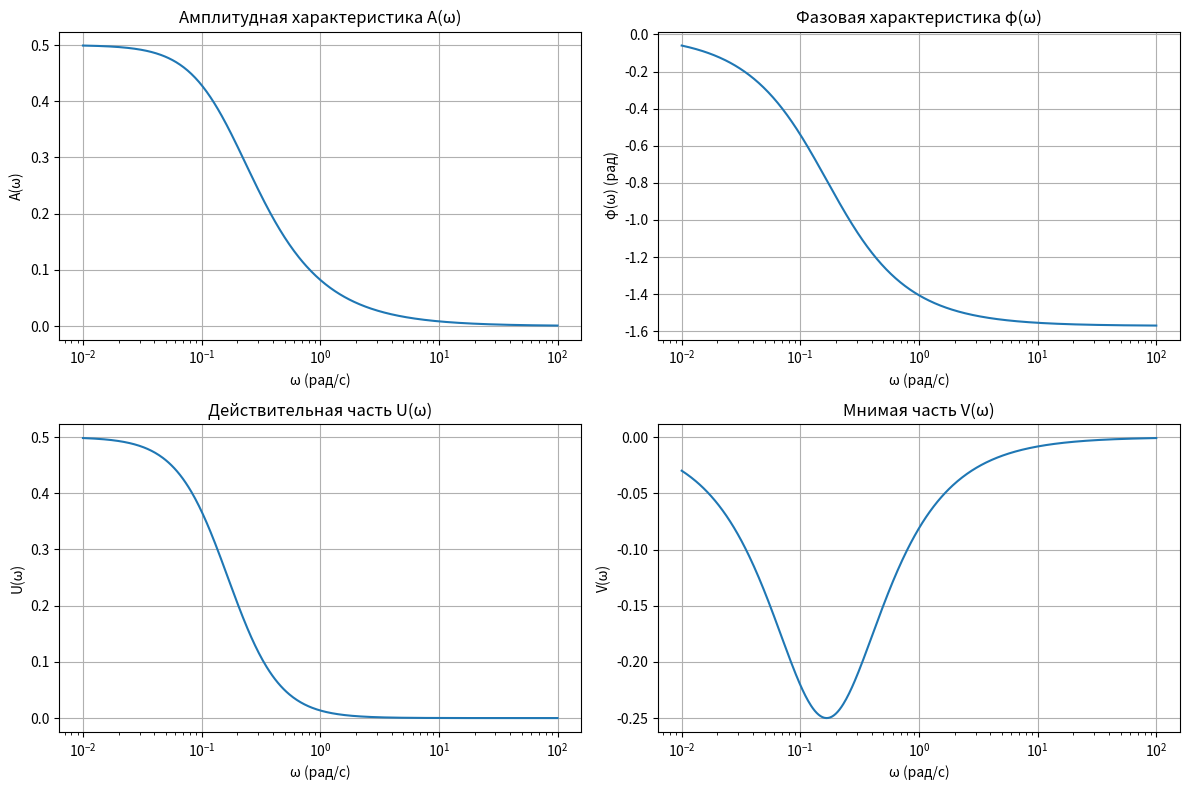
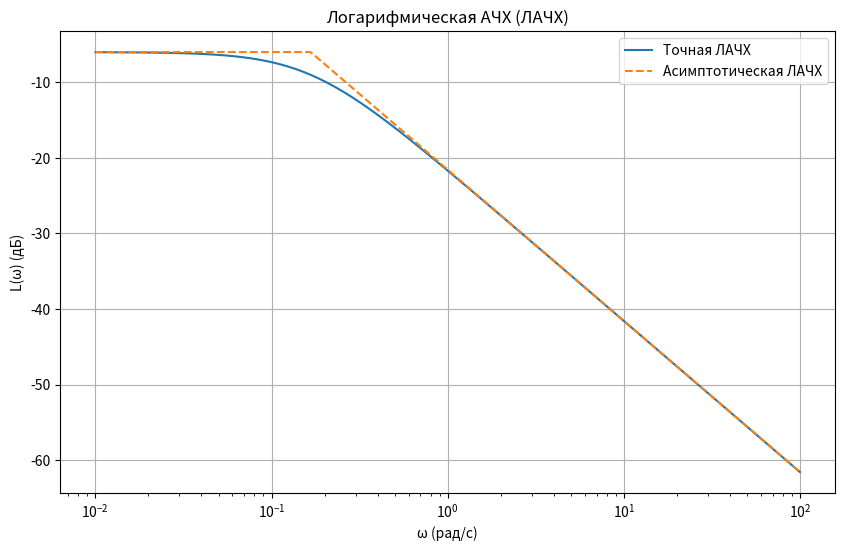
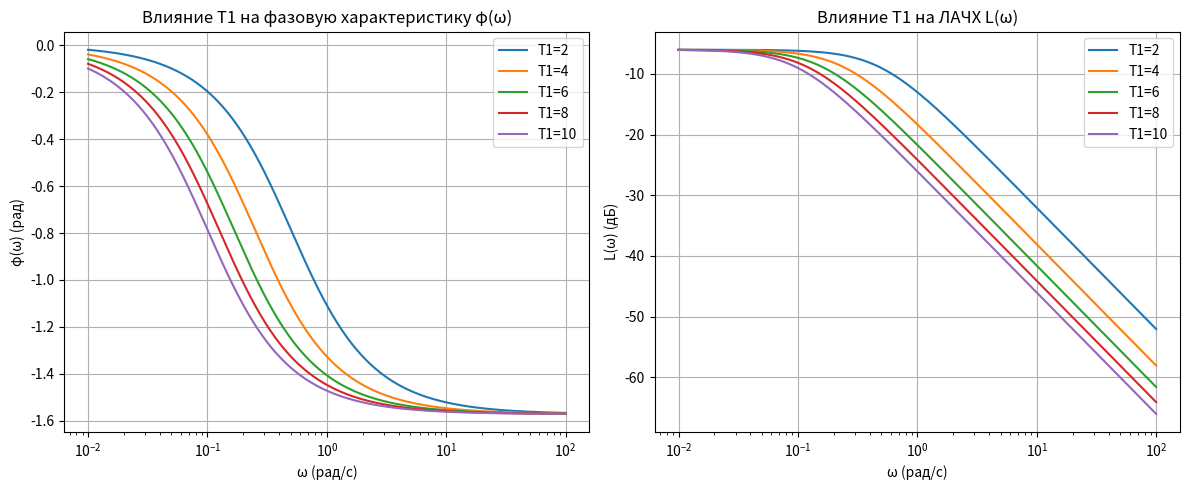
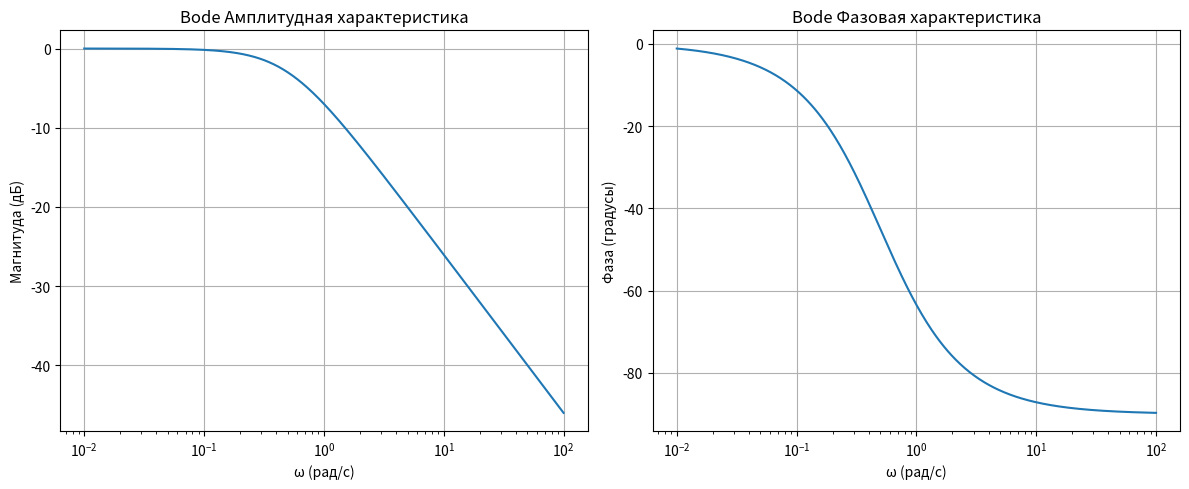
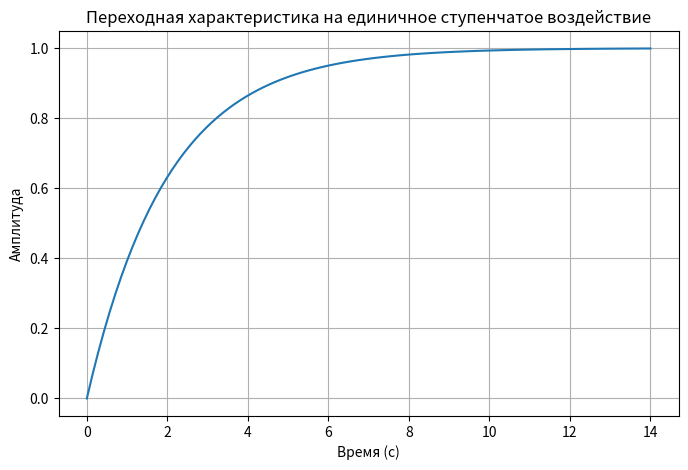
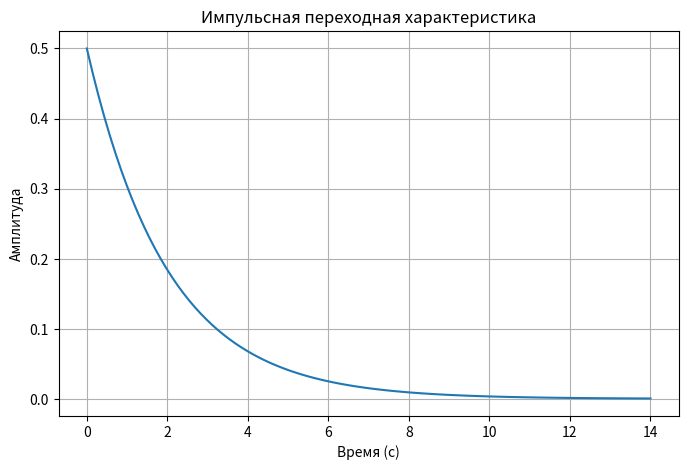

The matplotlib source for these figures, in order:
import numpy as np
import matplotlib.pyplot as plt
from scipy.signal import TransferFunction, bode, step, impulse

# ==============================================================
# Апериодическое звено (First-order lag element)
# ==============================================================
# Теоретическое обоснование:
# Апериодическое звено характеризуется передаточной функцией:
#     W(s) = k / (T1 * s + 1)
# где:
#     - k: коэффициент передачи
#     - T1: постоянная времени
#
# Частотные характеристики апериодического звена включают:
#     - Амплитудно-частотная характеристика (АЧХ)
#     - Фазо-частотная характеристика (ФЧХ)
#     - Действительная и мнимая части
#     - Логарифмическая амплитудно-частотная характеристика (ЛАЧХ)
#
# Цель: исследовать влияние параметра T1 на ФЧХ и ЛАЧХ.

# Заданные параметры
k = 0.5          # Коэффициент передачи
T1 = 6           # Постоянная времени T1
T2 = 4           # Дополнительный параметр (не используется в апериодическом звене)
epsilon = 0.6    # Коэффициент затухания (не используется в апериодическом звене)

# Диапазон частот
omega = np.logspace(-2, 2, 500)  # Логарифмически распределенные частоты от 0.01 до 100 рад/с

# Расчет амплитудно-частотной характеристики (АЧХ)
# А(ω) = k / sqrt((T1 * ω)^2 + 1)
A_omega = k / np.sqrt((T1 * omega)**2 + 1)

# Расчет фазо-частотной характеристики (ФЧХ)
# φ(ω) = -arctangent(T1 * ω)
phi_omega = -np.arctan(T1 * omega)

# Расчет действительной и мнимой частей
# U(ω) = А(ω) * cos(φ(ω))
# V(ω) = А(ω) * sin(φ(ω))
U_omega = A_omega * np.cos(phi_omega)
V_omega = A_omega * np.sin(phi_omega)

# Логарифмическая амплитудно-частотная характеристика (ЛАЧХ)
# L(ω) = 20 * log10(A(ω))
L_omega = 20 * np.log10(A_omega)

# Построение графиков частотных характеристик
# --------------------------------------------

# 1. Амплитудная характеристика A(ω)
plt.figure(figsize=(12, 8))
plt.subplot(2, 2, 1)
plt.semilogx(omega, A_omega)
plt.title("Амплитудная характеристика A(ω)")
plt.xlabel("ω (рад/с)")
plt.ylabel("A(ω)")
plt.grid(True)

# 2. Фазовая характеристика φ(ω)
plt.subplot(2, 2, 2)
plt.semilogx(omega, phi_omega)
plt.title("Фазовая характеристика φ(ω)")
plt.xlabel("ω (рад/с)")
plt.ylabel("φ(ω) (рад)")
plt.grid(True)

# 3. Действительная часть U(ω)
plt.subplot(2, 2, 3)
plt.semilogx(omega, U_omega)
plt.title("Действительная часть U(ω)")
plt.xlabel("ω (рад/с)")
plt.ylabel("U(ω)")
plt.grid(True)

# 4. Мнимая часть V(ω)
plt.subplot(2, 2, 4)
plt.semilogx(omega, V_omega)
plt.title("Мнимая часть V(ω)")
plt.xlabel("ω (рад/с)")
plt.ylabel("V(ω)")
plt.grid(True)

plt.tight_layout()
plt.show()

# Построение Логарифмической АЧХ (ЛАЧХ)
# -------------------------------------

# Точная ЛАЧХ
plt.figure(figsize=(10, 6))
plt.semilogx(omega, L_omega, label="Точная ЛАЧХ")

# Асимптотическая ЛАЧХ
# При низких частотах (ω → 0): L(ω) ≈ 20 * log10(k)
# При высоких частотах (ω → ∞): L(ω) ≈ 20 * log10(k) - 20 * log10(T1 * ω)
asymp_L_omega = np.where(
    omega <= 1/T1,
    20 * np.log10(k),
    20 * np.log10(k) - 20 * np.log10(T1 * omega)
)
plt.semilogx(omega, asymp_L_omega, '--', label="Асимптотическая ЛАЧХ")
plt.title("Логарифмическая АЧХ (ЛАЧХ)")
plt.xlabel("ω (рад/с)")
plt.ylabel("L(ω) (дБ)")
plt.legend()
plt.grid(True)
plt.show()

# Исследование влияния параметра T1 на φ(ω) и L(ω)
# -------------------------------------------------
# Будем варьировать значение T1 и наблюдать изменения в ФЧХ и ЛАЧХ

T1_values = [2, 4, 6, 8, 10]  # Различные значения T1 для исследования

plt.figure(figsize=(12, 5))

# Фазовая характеристика при различных T1
plt.subplot(1, 2, 1)
for T1_var in T1_values:
    phi_var = -np.arctan(T1_var * omega)
    plt.semilogx(omega, phi_var, label=f"T1={T1_var}")
plt.title("Влияние T1 на фазовую характеристику φ(ω)")
plt.xlabel("ω (рад/с)")
plt.ylabel("φ(ω) (рад)")
plt.legend()
plt.grid(True)

# Логарифмическая АЧХ при различных T1
plt.subplot(1, 2, 2)
for T1_var in T1_values:
    A_var = k / np.sqrt((T1_var * omega)**2 + 1)
    L_var = 20 * np.log10(A_var)
    plt.semilogx(omega, L_var, label=f"T1={T1_var}")
plt.title("Влияние T1 на ЛАЧХ L(ω)")
plt.xlabel("ω (рад/с)")
plt.ylabel("L(ω) (дБ)")
plt.legend()
plt.grid(True)

plt.tight_layout()
plt.show()

# Выводы:
# -------
# 1. При увеличении параметра T1 фазовая характеристика φ(ω) становится более пологой,
#    что указывает на увеличение фазового сдвига на низких частотах.
# 2. ЛАЧХ смещается влево при увеличении T1, демонстрируя уменьшение полосы пропускания
#    системы и снижение усиления на высоких частотах.

# Использование функции tf для задания передаточной функции
# ---------------------------------------------------------
# Функция tf из модуля scipy.signal позволяет задать передаточную функцию системы

# Задаем передаточную функцию апериодического звена с параметрами T=2, k=1
k_tf = 1
T_tf = 2
system = TransferFunction([k_tf], [T_tf, 1])

# Построение характеристик с использованием функции tf
# ----------------------------------------------------

# 1. Частотные характеристики (Bode plot)
w, mag, phase = bode(system, omega)

plt.figure(figsize=(12, 5))

# Амплитудная характеристика (Bode magnitude)
plt.subplot(1, 2, 1)
plt.semilogx(w, mag)
plt.title("Bode Амплитудная характеристика")
plt.xlabel("ω (рад/с)")
plt.ylabel("Магнитуда (дБ)")
plt.grid(True)

# Фазовая характеристика (Bode phase)
plt.subplot(1, 2, 2)
plt.semilogx(w, phase)
plt.title("Bode Фазовая характеристика")
plt.xlabel("ω (рад/с)")
plt.ylabel("Фаза (градусы)")
plt.grid(True)

plt.tight_layout()
plt.show()

# 2. Переходная характеристика (ступенчатая)
t_step, step_response = step(system)

plt.figure(figsize=(8, 5))
plt.plot(t_step, step_response)
plt.title("Переходная характеристика на единичное ступенчатое воздействие")
plt.xlabel("Время (с)")
plt.ylabel("Амплитуда")
plt.grid(True)
plt.show()

# 3. Импульсная переходная характеристика
t_impulse, impulse_response = impulse(system)

plt.figure(figsize=(8, 5))
plt.plot(t_impulse, impulse_response)
plt.title("Импульсная переходная характеристика")
plt.xlabel("Время (с)")
plt.ylabel("Амплитуда")
plt.grid(True)
plt.show()

# Выводы:
# -------
# - Передаточная функция апериодического звена позволяет анализировать систему во временной области.
# - Переходные характеристики показывают, как система реагирует на различные входные воздействия.
# - Функция tf упрощает процесс моделирования и анализа линейных систем.

# Примечание:
# -----------
# Для полного исследования рекомендуется ознакомиться с функцией ltiview (в MATLAB),
# однако в Python эквивалентом может служить использование функций из пакета control или scipy.signal.

# Конец кода
